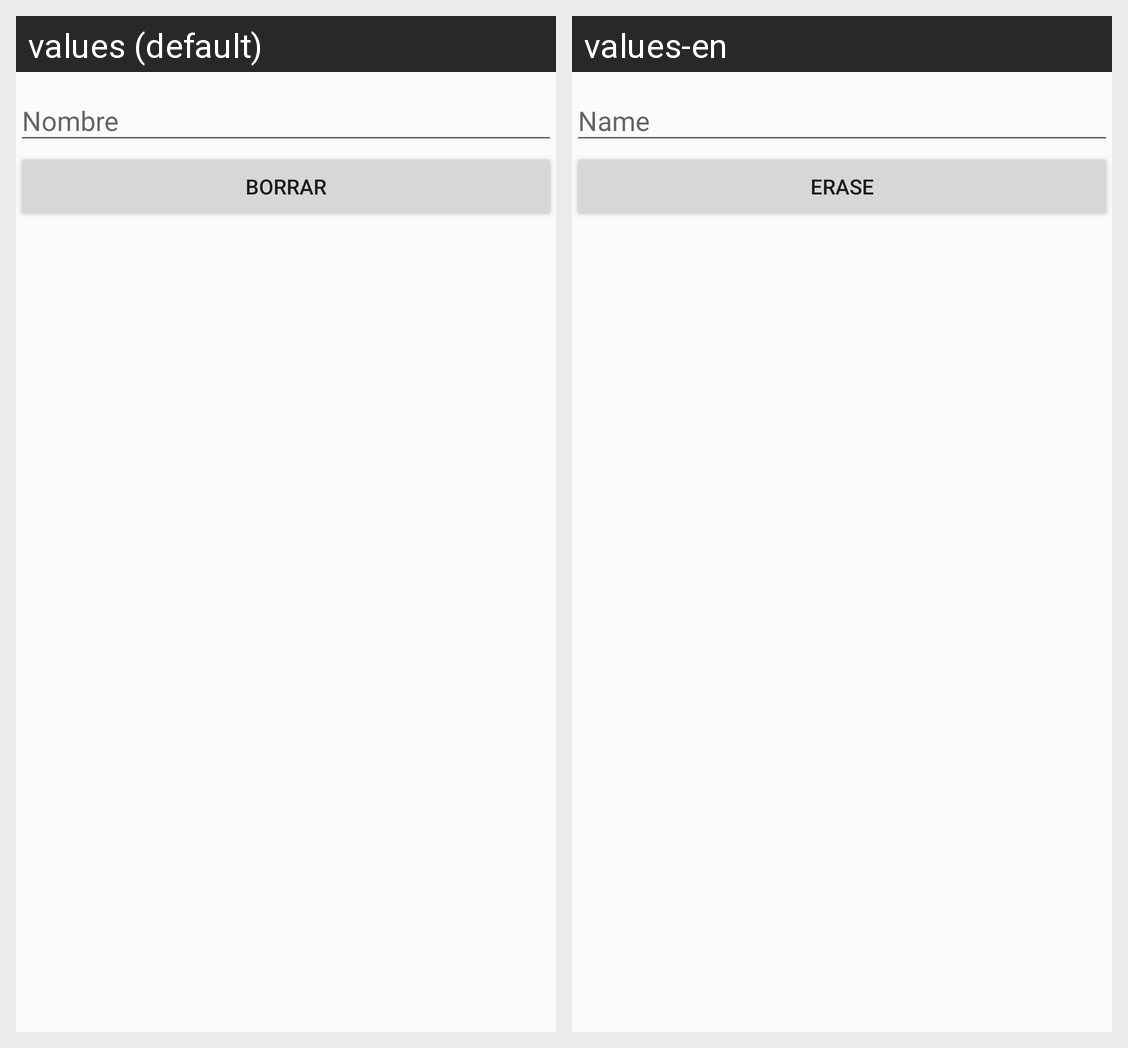

Here is an Android app screen in its default locale and in the app's own translations. Write out the translated-string differences for the strings that appear on this screen.
Android screen res/layout/fragment_borrar.xml rendered under 2 locales, left to right: values (default), values-en. Device: Nexus 5 (rendered at 1080×1920; each locale shown at half size, 540×960, under a caption strip naming it); theme AppTheme.
Strings drawn on this screen, with the default value and each locale's value (text and hints the layout hard-codes, and strings that could not be matched under every locale, appear in the picture but are not listed):

nombre
  values: Nombre
  values-en: Name

borrar
  values: Borrar
  values-en: Erase
